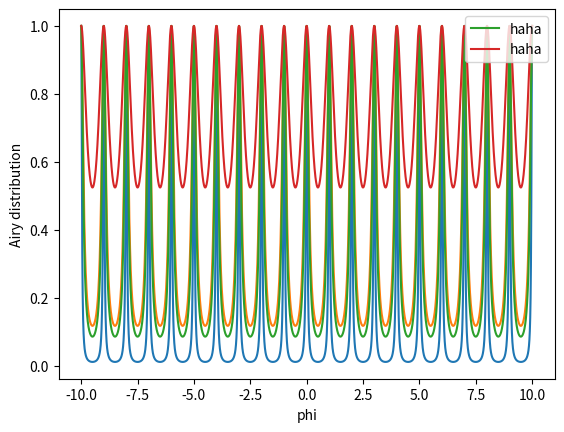
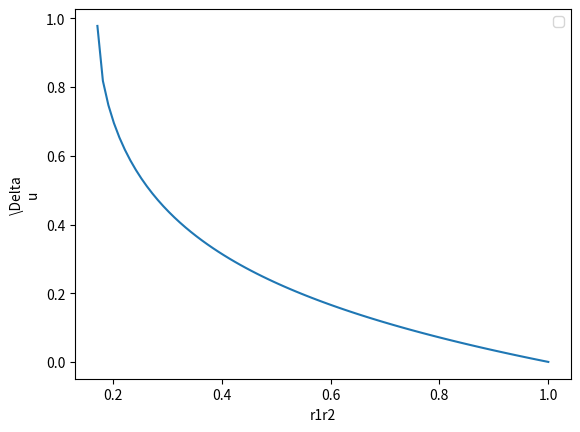

Generate these figures, in order, with matplotlib:
from matplotlib import pyplot as plt
import numpy as np

def airy(phi, r1, r2):
    return (1-r1**2)*(1-r2**2)*(1.0 / ((1 - r1*r2)**2 + 4*r1*r2*np.sin(phi)**2))

def airy_dist(phi, r1, r2):
    return  airy(phi, r1, r2) / airy(0, r1, r2)

def ax_plot(x, r1, r2, label=""):
    ax1.plot(x, airy_dist(np.pi*(x+1), r1, r2), label=label)

def linewidth(r1, r2):
    return 2.0 / np.pi * np.arcsin((1-r1*r2)/(2*np.sqrt(r1*r2)))

def linewidthsec(r12):
    return 2.0 / np.pi * np.arcsin((1-r12)/(2*np.sqrt(r12)))

x = np.linspace(-10, 10, 10000)

fig1 = plt.figure(num=1)
ax1 = fig1.subplots(nrows=1, ncols=1)
ax_plot(x, 0.9, 0.9)
ax_plot(x, 0.7, 0.7)
ax_plot(x, 0.74, 0.74, label="haha")
ax_plot(x, 0.4, 0.4, label="haha")
ax1.set(xlabel="phi", ylabel="Airy distribution")
ax1.legend()

fig2 = plt.figure(num=2)
ax2 = fig2.subplots(nrows=1, ncols=1)
x = np.linspace(0, 1, 100)
ax2.plot(x, linewidthsec(x))
ax2.set(xlabel="r1r2", ylabel="\Delta\nu")
ax2.legend()

print(linewidth(0.9, 0.9))
print(linewidth(0.7, 0.7))
print(linewidth(0.74, 0.74))
print(linewidth(0.4, 0.4))

plt.show()
